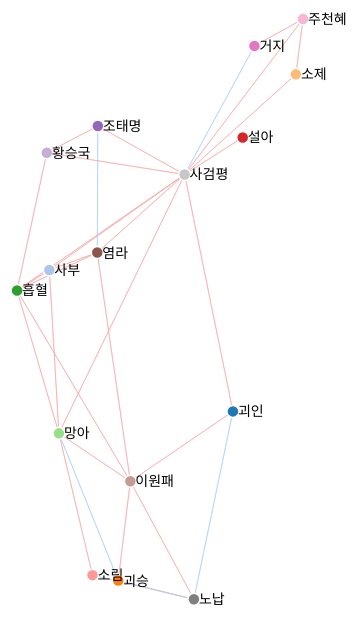
D3 v4 page, settled after 360 driven frames (6 s of simulated time); the page loaded 1 data file(s).



var svg = d3.select("svg"),
    width = +svg.attr("width"),
    height = +svg.attr("height");

var color = d3.scaleOrdinal(d3.schemeCategory20);

var simulation = d3.forceSimulation()
    .force("link", d3.forceLink().id(function(d) { return d.id; }))
    .force("charge", d3.forceManyBody())
    .force("charge", d3.forceManyBody().strength(function (d, i) {
        var a = i == 0 ? -2000 : -1000;
        return a;
    }).distanceMin(200).distanceMax(1000))
    .force("center", d3.forceCenter(width / 2, height / 2))

d3.json("result_파천무.json", function(error, graph) {
  if (error) throw error;

  var link = svg.append("g")
      .attr("class", "links")
    .selectAll("line")
    .data(graph.links)
    .enter().append("line")
      .attr("stroke-width", function(d) { 
      return 1; //Math.sqrt(d.value); 
      })
      .attr("stroke", function(d) {
        if (d.value > 0) // positive - blue
          return "#A9D0F5";
        else (d.value < 0) // negative - red
          return "#F5A9A9";
      });

  var node = svg.append("g")
      .attr("class", "nodes")
    .selectAll("g")
    .data(graph.nodes)
    .enter().append("g");
    
  var circles = node.append("circle")
      .attr("r", 6)
      .attr("fill", function(d) { return color(d.group); })
      .call(d3.drag()
          .on("start", dragstarted)
          .on("drag", dragged)
          .on("end", dragended));

  var labels = node.append("text")
      .text(function(d) {
        return d.id;
      })
      .attr('x', 5)
      .attr('y', 5);

  node.append("title")
      .text(function(d) { return d.id; });

  simulation
      .nodes(graph.nodes)
      .on("tick", ticked);

  simulation.force("link")
      .links(graph.links);

  function ticked() {
    link
        .attr("x1", function(d) { return d.source.x; })
        .attr("y1", function(d) { return d.source.y; })
        .attr("x2", function(d) { return d.target.x; })
        .attr("y2", function(d) { return d.target.y; });

    node
        .attr("transform", function(d) {
          return "translate(" + d.x + "," + d.y + ")";
        })
  }
});

function dragstarted(d) {
  if (!d3.event.active) simulation.alphaTarget(0.3).restart();
  d.fx = d.x;
  d.fy = d.y;
}

function dragged(d) {
  d.fx = d3.event.x;
  d.fy = d3.event.y;
}

function dragended(d) {
  if (!d3.event.active) simulation.alphaTarget(0);
  d.fx = null;
  d.fy = null;
}



### data: result_파천무.json
{
 "nodes": [
  {
   "id": "괴인",
   "group": 0
  },
  {
   "id": "사부",
   "group": 1
  },
  {
   "id": "괴승",
   "group": 2
  },
  {
   "id": "소제",
   "group": 3
  },
  {
   "id": "흡혈",
   "group": 4
  },
  {
   "id": "망아",
   "group": 5
  },
  {
   "id": "설아",
   "group": 6
  },
  {
   "id": "소림",
   "group": 7
  },
  "... 8 more items"
 ],
 "links": [
  {
   "source": "괴인",
   "target": "이원패",
   "value": -8.54
  },
  {
   "source": "괴인",
   "target": "노납",
   "value": 1.61
  },
  {
   "source": "괴인",
   "target": "사검평",
   "value": -18.61
  },
  {
   "source": "사부",
   "target": "흡혈",
   "value": -5.0
  },
  {
   "source": "사부",
   "target": "망아",
   "value": -2.75
  },
  {
   "source": "사부",
   "target": "염라",
   "value": -26.61
  },
  {
   "source": "사부",
   "target": "사검평",
   "value": -10.15
  },
  {
   "source": "괴승",
   "target": "망아",
   "value": 2.32
  },
  "... 56 more items"
 ]
}